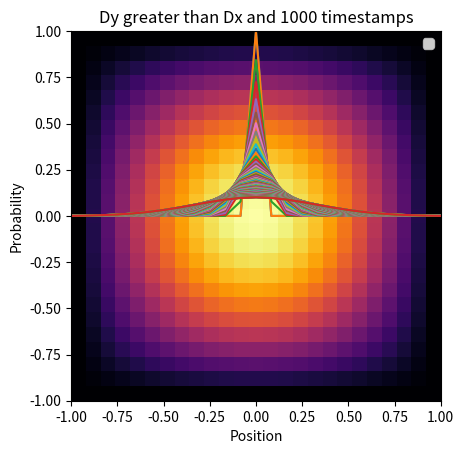

Write the Python code that produced this figure.
import numpy as np
import matplotlib.pyplot as plt

x = np.linspace(-1, 1, 25)
t = np.arange(0, 25, 0.05)
D = 0.01
dt = 0.05
dx = 0.08
prob = []
prob.append([0]*len(x))
prob[0][12] = 1
for i in range(t.size):
    prob.append([0]*len(x))
    for pos in range(len(x)):
        if pos == 0 or pos == 24:
            prob[i+1][pos] = 0
            continue
        prob[i+1][pos] = prob[i][pos] + D*dt/(dx**2) * (prob[i][pos+1] + prob[i][pos-1] - 2*prob[i][pos])

leg = []
for i in range(0, len(prob), 10):
    dist = prob[i]
    if dist[12] > 0.1:
        plt.plot(x, dist)
        leg.append(f"t={t[i]}")
plt.legend(leg)
plt.xlabel("Position")
plt.ylabel("Probability")
plt.show()

leg = []
for i in range(0, len(prob)):
    dist = prob[i]
    if dist[12] > 0.1:
        plt.plot(x, dist)
plt.legend(leg)
plt.xlabel("Position")
plt.ylabel("Probability")
plt.show()

y = np.linspace(-1, 1, 25)
dy = dx
t = [np.linspace(0, 10, 10), np.linspace(0, 10, 100), np.linspace(0, 10, 1000)]

def plot(Dx, Dy, t):
    prob = [None]*(len(t)+1)
    for i in range(len(t)+1):
        prob[i] = ([np.zeros(25) for j in range(25)])
    prob[0][12][12] = 1

    for i in range(len(t)):
        for j in range(len(x)):
            for k in range(len(y)):
                if j == 0 or j == 24:
                    prob[i+1][k][j] = 0
                    continue
                if k == 0 or k == 24:
                    prob[i+1][k][j] = 0
                    continue
                prob[i+1][k][j] = prob[i][k][j]
                prob[i+1][k][j] += Dx*dt/(dx**2)*(prob[i][k][j+1] + prob[i][k][j-1] - 2*prob[i][k][j])
                prob[i+1][k][j] += Dy*dt/(dy**2)*(prob[i][k+1][j] + prob[i][k-1][j] - 2*prob[i][k][j])
                prob[i+1][k][j] += Dx*Dy*(dt**2)/((dx**2)*(dy**2)) * (prob[i][k-1][j-1] + prob[i][k+1][j-1] + prob[i][k-1][j+1] + prob[i][k+1][j+1] - 4*prob[i][k][j])

    plt.imshow(prob[len(t)], extent = [-1, 1, -1, 1], cmap="inferno")
    if Dx == Dy:
        plt.title(f"equal Dx, Dy and {len(t)} timesteps")
    elif Dx > Dy:
        plt.title(f"Dx greater than Dy and {len(t)} timesteps")
    else:
        plt.title(f"Dy greater than Dx and {len(t)} timestamps")
    plt.show()

np.seterr('raise')
Dx, Dy = 0.01, 0.01
for ti in t:
    plot(Dx, Dy, ti)

np.seterr('raise')
Dx, Dy = 0.01, 0.005
for ti in t:
    plot(Dx, Dy, ti)

np.seterr('raise')
Dx, Dy = 0.005, 0.01
for ti in t:
    plot(Dx, Dy, ti)
